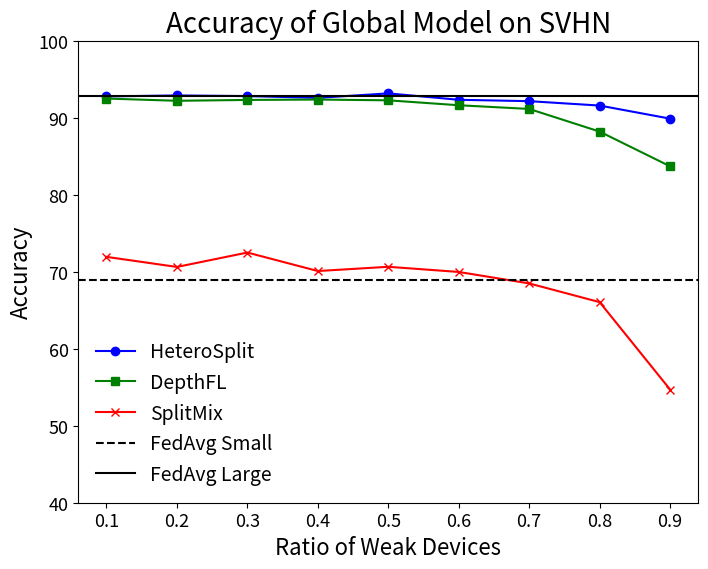

Source code (Python):
import matplotlib.pyplot as plt

# Data from the user
ratios = [0.1, 0.2, 0.3, 0.4, 0.5, 0.6, 0.7, 0.8, 0.9]
splitmix = [71.93, 70.62, 72.49, 70.09, 70.64, 69.97, 68.48, 66.05, 54.70]
depthfl = [92.49, 92.20, 92.31, 92.36, 92.26, 91.62, 91.14, 88.20, 83.69]
heterosplit = [92.77, 92.89, 92.81, 92.58, 93.16, 92.33, 92.15, 91.58, 89.88]
fedavg_small = 68.97
fedavg_large = 92.77

# Plotting the data
plt.figure(figsize=(8, 6))
plt.plot(ratios, heterosplit, 'b-o', label="HeteroSplit")
plt.plot(ratios, depthfl, 'g-s', label="DepthFL")
plt.plot(ratios, splitmix, 'r-x', label="SplitMix")

# Adding baselines
plt.axhline(y=fedavg_small, color='k', linestyle='--', label="FedAvg Small")
plt.axhline(y=fedavg_large, color='k', linestyle='-', label="FedAvg Large")

# Adding labels and title
plt.xlabel("Ratio of Weak Devices", fontsize=16)
plt.ylabel("Accuracy", fontsize=16)
plt.title("Accuracy of Global Model on SVHN", fontsize=20)
plt.legend(fontsize=14, framealpha=0)

# Enhancing tick labels for better clarity
plt.xticks(fontsize=13)
plt.yticks(fontsize=13)

plt.ylim(40, 100)
# Show the chart
plt.savefig('svhn.png', dpi=600, bbox_inches='tight', transparent=True)
plt.show()
